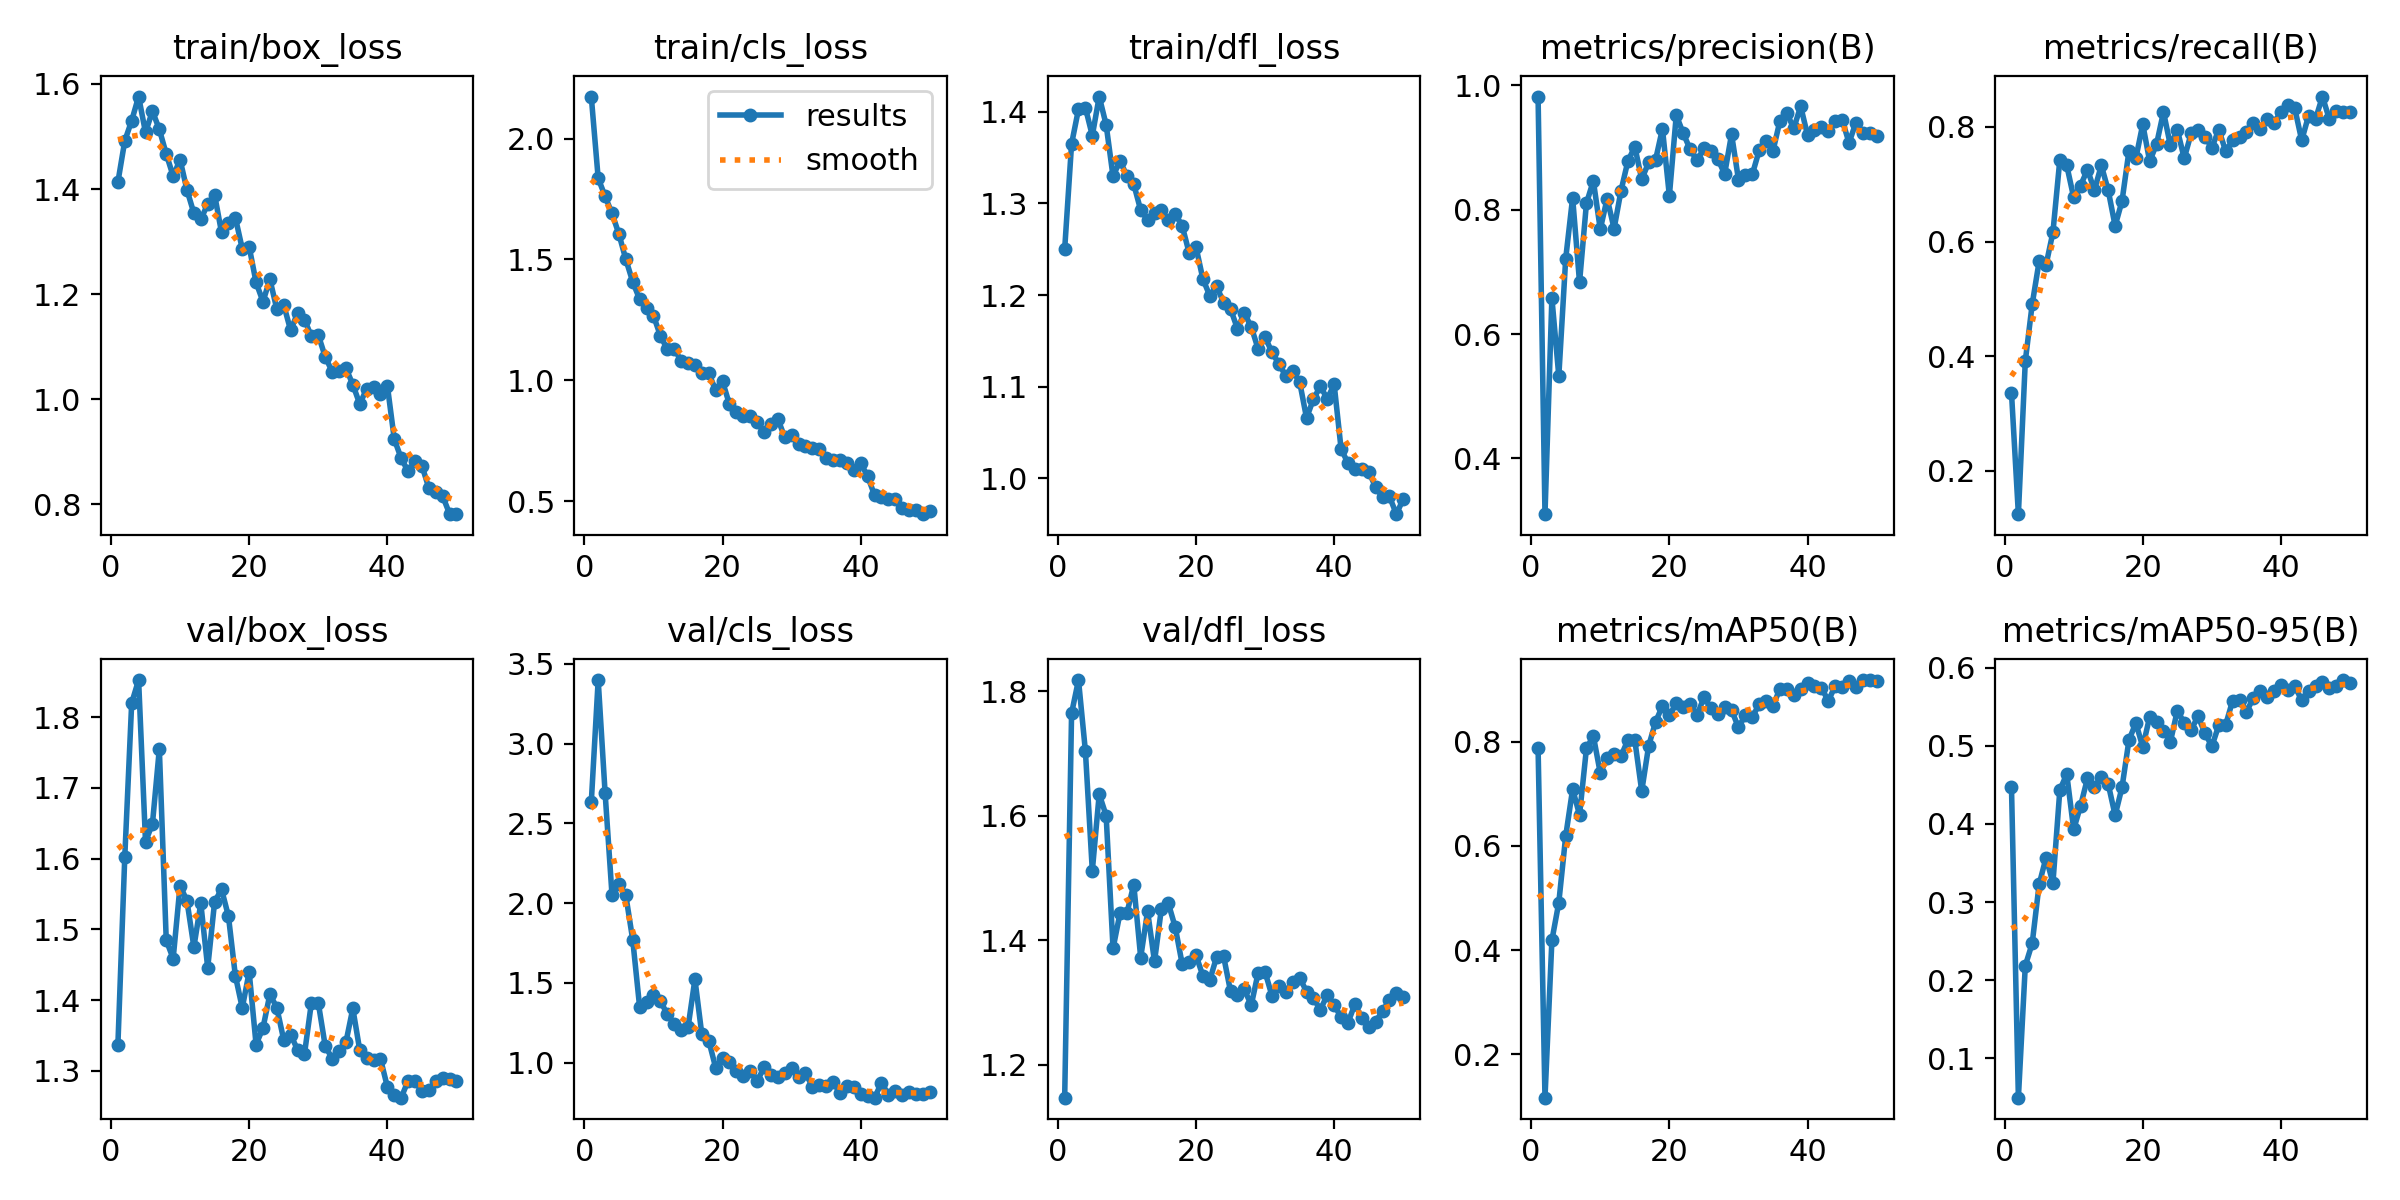

Source data for this figure (header and first rows):
epoch, time, train/box_loss, train/cls_loss, train/dfl_loss, metrics/precision(B), metrics/recall(B), metrics/mAP50(B), metrics/mAP50-95(B), val/box_loss, val/cls_loss, val/dfl_loss, lr/pg0, lr/pg1, lr/pg2
1, 152.9, 1.413, 2.174, 1.25, 0.9819, 0.3363, 0.7881, 0.4474, 1.336, 2.632, 1.147, 0.00064, 0.00064, 0.00064
2, 299.7, 1.492, 1.836, 1.365, 0.3104, 0.1242, 0.1169, 0.04942, 1.603, 3.399, 1.765, 0.001274, 0.001274, 0.001274
3, 446.9, 1.53, 1.761, 1.403, 0.658, 0.3913, 0.4187, 0.2185, 1.82, 2.692, 1.818, 0.001882, 0.001882, 0.001882
4, 590.6, 1.576, 1.69, 1.404, 0.5324, 0.4907, 0.4913, 0.2472, 1.852, 2.052, 1.704, 0.001881, 0.001881, 0.001881
5, 730.2, 1.508, 1.605, 1.374, 0.7214, 0.5652, 0.6188, 0.3225, 1.624, 2.12, 1.512, 0.001842, 0.001842, 0.001842
6, 870.3, 1.548, 1.501, 1.417, 0.8192, 0.559, 0.7087, 0.3568, 1.649, 2.049, 1.635, 0.001802, 0.001802, 0.001802
7, 1012, 1.514, 1.407, 1.386, 0.6832, 0.6162, 0.6594, 0.3247, 1.755, 1.77, 1.6, 0.001762, 0.001762, 0.001762
8, 1152, 1.467, 1.336, 1.329, 0.8103, 0.743, 0.7867, 0.4436, 1.485, 1.348, 1.387, 0.001723, 0.001723, 0.001723
9, 1297, 1.425, 1.3, 1.347, 0.8463, 0.7329, 0.8107, 0.4639, 1.459, 1.382, 1.443, 0.001683, 0.001683, 0.001683
10, 1456, 1.456, 1.268, 1.33, 0.7685, 0.677, 0.7395, 0.393, 1.562, 1.425, 1.443, 0.001644, 0.001644, 0.001644
11, 1628, 1.398, 1.185, 1.321, 0.8179, 0.6976, 0.7688, 0.4233, 1.54, 1.388, 1.49, 0.001604, 0.001604, 0.001604
12, 1824, 1.354, 1.128, 1.293, 0.7695, 0.7257, 0.7762, 0.4585, 1.475, 1.303, 1.373, 0.001564, 0.001564, 0.001564
13, 2044, 1.342, 1.13, 1.282, 0.8303, 0.6894, 0.7721, 0.4479, 1.537, 1.246, 1.447, 0.001525, 0.001525, 0.001525
14, 2196, 1.371, 1.082, 1.29, 0.8782, 0.7329, 0.8031, 0.4603, 1.446, 1.206, 1.366, 0.001485, 0.001485, 0.001485
15, 2345, 1.389, 1.071, 1.292, 0.9011, 0.6894, 0.8026, 0.4512, 1.539, 1.221, 1.451, 0.001446, 0.001446, 0.001446
16, 2486, 1.318, 1.063, 1.281, 0.8487, 0.6273, 0.705, 0.4111, 1.557, 1.523, 1.46, 0.001406, 0.001406, 0.001406
17, 2626, 1.336, 1.03, 1.288, 0.8759, 0.6708, 0.7916, 0.447, 1.519, 1.177, 1.421, 0.001366, 0.001366, 0.001366
18, 2768, 1.346, 1.03, 1.276, 0.88, 0.7578, 0.8375, 0.5073, 1.434, 1.139, 1.362, 0.001327, 0.001327, 0.001327
19, 2908, 1.286, 0.9593, 1.246, 0.9301, 0.7453, 0.8684, 0.5295, 1.389, 0.969, 1.365, 0.001287, 0.001287, 0.001287
20, 3049, 1.29, 0.9957, 1.253, 0.8223, 0.8047, 0.85, 0.4985, 1.44, 1.028, 1.376, 0.001248, 0.001248, 0.001248
21, 3190, 1.222, 0.9009, 1.218, 0.952, 0.74, 0.8734, 0.5373, 1.337, 1.002, 1.343, 0.001208, 0.001208, 0.001208
22, 3331, 1.186, 0.8682, 1.199, 0.9229, 0.7702, 0.8666, 0.5303, 1.361, 0.9487, 1.336, 0.001168, 0.001168, 0.001168
23, 3475, 1.228, 0.8537, 1.209, 0.8972, 0.8261, 0.872, 0.5192, 1.408, 0.9142, 1.374, 0.001129, 0.001129, 0.001129
24, 3617, 1.172, 0.8546, 1.192, 0.8791, 0.7677, 0.8504, 0.5054, 1.389, 0.9486, 1.374, 0.001089, 0.001089, 0.001089
25, 3759, 1.18, 0.8284, 1.185, 0.8985, 0.795, 0.8846, 0.5451, 1.344, 0.8831, 1.318, 0.00105, 0.00105, 0.00105
26, 3899, 1.131, 0.7872, 1.163, 0.8951, 0.7453, 0.8651, 0.5296, 1.351, 0.9705, 1.312, 0.00101, 0.00101, 0.00101
27, 4041, 1.164, 0.8204, 1.18, 0.8819, 0.7886, 0.8531, 0.5208, 1.33, 0.9256, 1.321, 0.0009704, 0.0009704, 0.0009704
28, 4181, 1.152, 0.8411, 1.165, 0.8573, 0.795, 0.8672, 0.5378, 1.323, 0.9125, 1.296, 0.0009308, 0.0009308, 0.0009308
29, 4321, 1.12, 0.7644, 1.141, 0.9213, 0.7826, 0.8604, 0.5162, 1.396, 0.933, 1.348, 0.0008912, 0.0008912, 0.0008912
30, 4461, 1.122, 0.7752, 1.154, 0.8485, 0.764, 0.8271, 0.4995, 1.396, 0.9685, 1.349, 0.0008516, 0.0008516, 0.0008516
31, 4600, 1.081, 0.7361, 1.137, 0.8555, 0.795, 0.8507, 0.5263, 1.335, 0.9121, 1.311, 0.000812, 0.000812, 0.000812
32, 4741, 1.053, 0.7309, 1.125, 0.8566, 0.7578, 0.8468, 0.5271, 1.317, 0.9352, 1.326, 0.0007724, 0.0007724, 0.0007724
33, 4882, 1.054, 0.7193, 1.112, 0.8954, 0.7764, 0.8719, 0.5578, 1.328, 0.85, 1.318, 0.0007328, 0.0007328, 0.0007328
34, 5027, 1.059, 0.7156, 1.117, 0.9101, 0.7826, 0.8778, 0.559, 1.34, 0.8604, 1.333, 0.0006932, 0.0006932, 0.0006932
35, 5177, 1.028, 0.6794, 1.105, 0.8946, 0.7906, 0.8686, 0.5433, 1.388, 0.8551, 1.34, 0.0006536, 0.0006536, 0.0006536
36, 5326, 0.9909, 0.6693, 1.066, 0.9429, 0.8075, 0.9013, 0.5618, 1.329, 0.8817, 1.318, 0.000614, 0.000614, 0.000614
37, 5475, 1.02, 0.6691, 1.086, 0.9553, 0.7971, 0.8999, 0.5698, 1.318, 0.8073, 1.307, 0.0005744, 0.0005744, 0.0005744
38, 5622, 1.023, 0.658, 1.1, 0.9305, 0.8137, 0.8893, 0.5632, 1.315, 0.8512, 1.289, 0.0005348, 0.0005348, 0.0005348
39, 5770, 1.01, 0.6299, 1.087, 0.9663, 0.8075, 0.9009, 0.5699, 1.317, 0.8483, 1.312, 0.0004952, 0.0004952, 0.0004952
40, 5924, 1.026, 0.6573, 1.102, 0.9196, 0.8261, 0.9122, 0.5775, 1.277, 0.8023, 1.296, 0.0004556, 0.0004556, 0.0004556
41, 6063, 0.924, 0.6038, 1.032, 0.9284, 0.8385, 0.9067, 0.5722, 1.265, 0.7925, 1.276, 0.000416, 0.000416, 0.000416
42, 6203, 0.8876, 0.525, 1.016, 0.9332, 0.8323, 0.9032, 0.5765, 1.262, 0.7808, 1.268, 0.0003764, 0.0003764, 0.0003764
43, 6344, 0.8628, 0.5167, 1.01, 0.9259, 0.7766, 0.8782, 0.5584, 1.286, 0.875, 1.297, 0.0003368, 0.0003368, 0.0003368
44, 6484, 0.8822, 0.5084, 1.01, 0.9431, 0.8199, 0.9064, 0.5703, 1.285, 0.799, 1.275, 0.0002972, 0.0002972, 0.0002972
45, 6623, 0.8735, 0.5088, 1.007, 0.9447, 0.8137, 0.9054, 0.5764, 1.271, 0.821, 1.262, 0.0002576, 0.0002576, 0.0002576
46, 6765, 0.8311, 0.4712, 0.9904, 0.9075, 0.853, 0.916, 0.5815, 1.273, 0.798, 1.269, 0.000218, 0.000218, 0.000218
47, 6906, 0.824, 0.4644, 0.9794, 0.9401, 0.8137, 0.9047, 0.5735, 1.285, 0.8164, 1.287, 0.0001784, 0.0001784, 0.0001784
48, 7086, 0.8157, 0.4651, 0.9801, 0.9237, 0.8277, 0.9173, 0.5768, 1.29, 0.8061, 1.304, 0.0001388, 0.0001388, 0.0001388
49, 7230, 0.782, 0.4472, 0.9608, 0.9236, 0.8257, 0.918, 0.5844, 1.288, 0.8042, 1.316, 9.92e-05, 9.92e-05, 9.92e-05
50, 7372, 0.7813, 0.4599, 0.9775, 0.9183, 0.8261, 0.9168, 0.5805, 1.286, 0.8133, 1.308, 5.96e-05, 5.96e-05, 5.96e-05
